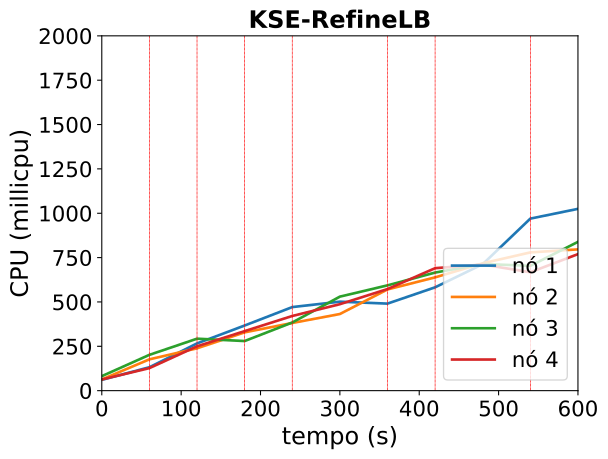

The file beside this chart, header and first rows:
timestamp, ppgcc-m02_pod_amount, ppgcc-m02_memory, ppgcc-m02_cpu, ppgcc-m03_pod_amount, ppgcc-m03_memory, ppgcc-m03_cpu, ppgcc-m04_pod_amount, ppgcc-m04_memory, ppgcc-m04_cpu, ppgcc-m05_pod_amount, ppgcc-m05_memory, ppgcc-m05_cpu
0, 5, 1059916, 60919122, 5, 1075464, 63190937, 5, 1064640, 81742235, 5, 1066028, 63013656
60, 5, 1066120, 131990640, 5, 1081140, 176545773, 5, 1070712, 201901310, 5, 1070516, 127097982
120, 7, 1091068, 266290187, 4, 1070580, 238713578, 3, 1046952, 292939032, 6, 1081736, 249961252
180, 7, 1099516, 367244255, 5, 1082856, 328649204, 2, 1038768, 279613941, 6, 1087148, 335638206
240, 6, 1089352, 471032852, 5, 1084704, 381453370, 3, 1053024, 384144225, 6, 1090580, 420974672
300, 3, 1055296, 501525174, 8, 1116780, 431978895, 3, 1056324, 529979215, 6, 1091636, 487367102
360, 3, 1054504, 490611556, 8, 1124436, 570488457, 3, 1056984, 593553445, 6, 1094144, 572727164
420, 4, 1068232, 582497076, 8, 1128792, 638550129, 2, 1042992, 665632625, 6, 1095464, 690295558
480, 5, 1081564, 713065582, 8, 1129056, 718093818, 2, 1044048, 714201433, 5, 1084376, 711184125
540, 5, 1089220, 969782807, 8, 1132224, 779269461, 2, 1044444, 703491745, 5, 1083848, 667289142
600, 3, 1061236, 1024794473, 8, 1133016, 796460929, 3, 1058832, 838717484, 6, 1097048, 769638382
